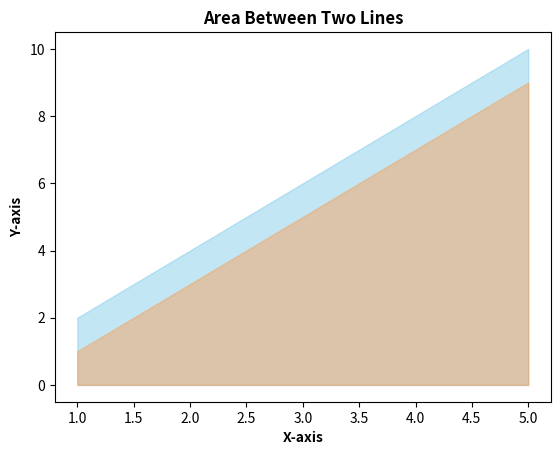

This chart was generated by the following Python code:
import matplotlib.pyplot as plt

x = [1, 2, 3, 4, 5]
y1 = [2, 4, 6, 8, 10]
y2 = [1, 3, 5, 7, 9]

plt.fill_between(x, y1, color='skyblue', alpha=0.5)
plt.fill_between(x, y2, color='sandybrown', alpha=0.5)
plt.xlabel('X-axis', fontweight='bold')
plt.ylabel('Y-axis', fontweight='bold')
plt.title('Area Between Two Lines', fontweight='bold')
plt.show()
